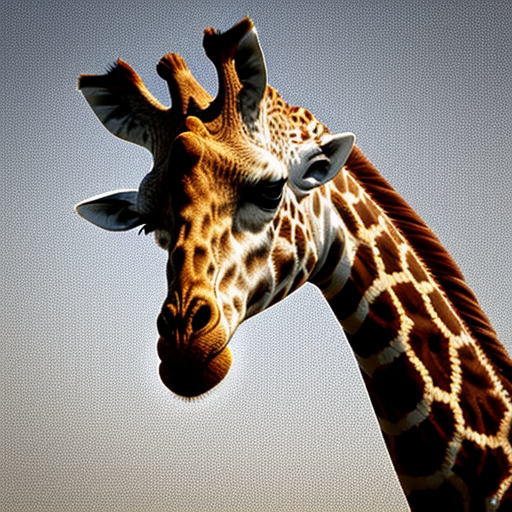
Generation parameters embedded in this image by AUTOMATIC1111 Stable Diffusion web UI or a fork of it (Forge, ...) (PNG 'parameters' text chunk):
giraffe
Negative prompt: person, human, men, women, painting, cartoon, anime, comic
Steps: 20, Sampler: DPM++ 2M, Schedule type: Karras, CFG scale: 7, Seed: 2507373264, Size: 512x512, Model hash: 463d6a9fe8, Model: absolutereality_v181, VAE hash: 235745af8d, VAE: vae-ft-mse-840000-ema-pruned.ckpt, Version: v1.10.1